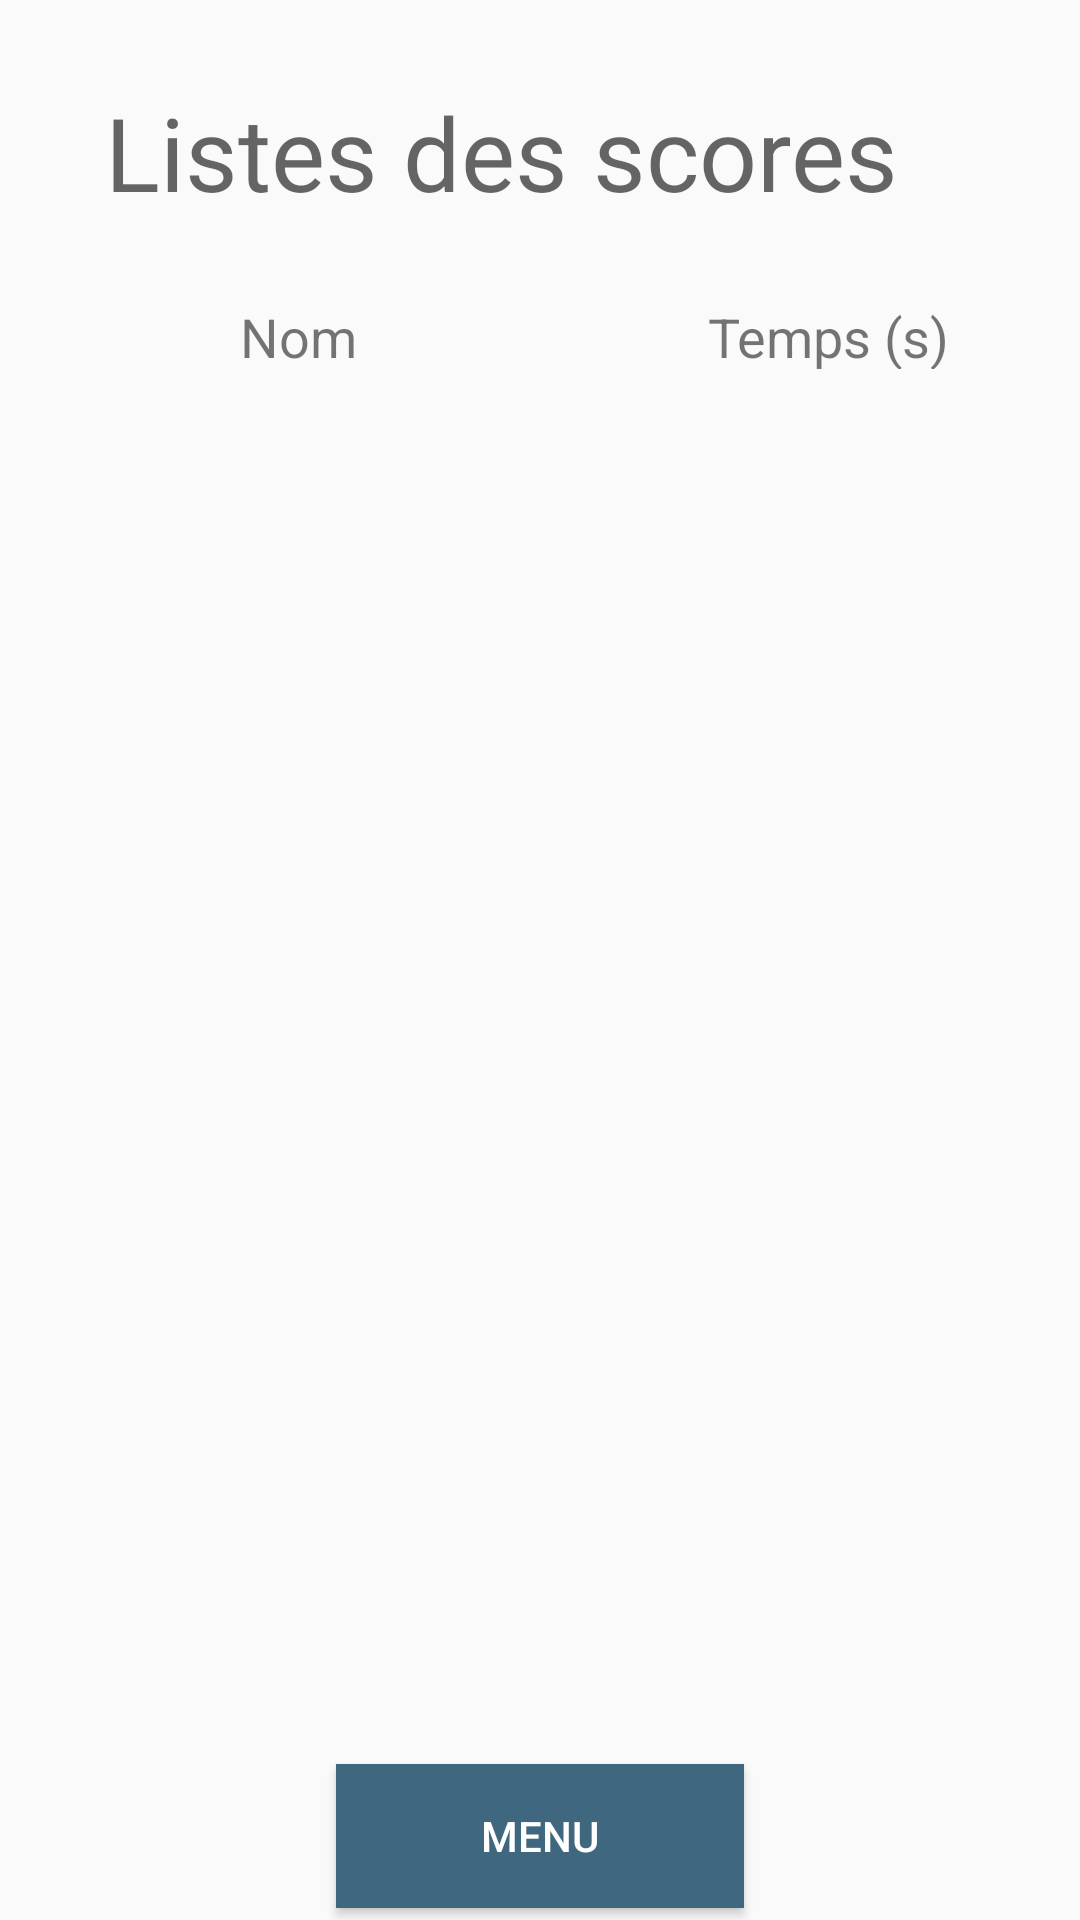

Android layout source for this screen:
<!-- AndroidManifest.xml: application theme AppTheme -->
<!-- res/layout/activity_score.xml -->
<?xml version="1.0" encoding="utf-8"?>
<androidx.constraintlayout.widget.ConstraintLayout xmlns:android="http://schemas.android.com/apk/res/android"
    xmlns:app="http://schemas.android.com/apk/res-auto"
    xmlns:tools="http://schemas.android.com/tools"
    android:layout_width="match_parent"
    android:layout_height="match_parent"
    tools:context=".Score">

    <TextView
        android:id="@+id/textView3"
        android:layout_width="73dp"
        android:layout_height="23dp"
        android:layout_marginStart="80dp"
        android:layout_marginTop="100dp"
        android:text="Nom"
        android:textSize="18sp"
        app:layout_constraintStart_toStartOf="parent"
        app:layout_constraintTop_toTopOf="parent" />

    <TextView
        android:id="@+id/textView2"
        android:layout_width="94dp"
        android:layout_height="23dp"
        android:layout_marginStart="236dp"
        android:layout_marginTop="100dp"
        android:text="Temps (s)"
        android:textSize="18sp"
        app:layout_constraintStart_toStartOf="parent"
        app:layout_constraintTop_toTopOf="parent" />

    <ScrollView
        android:layout_width="303dp"
        android:layout_height="418dp"
        app:layout_constraintBottom_toBottomOf="parent"
        app:layout_constraintEnd_toEndOf="parent"
        app:layout_constraintHorizontal_bias="0.495"
        app:layout_constraintStart_toStartOf="parent"
        app:layout_constraintTop_toTopOf="parent"
        app:layout_constraintVertical_bias="0.679">

        <TableLayout
            android:id="@+id/mytablelayout"
            android:layout_width="match_parent"
            android:layout_height="wrap_content" />
    </ScrollView>

    <TextView
        android:id="@+id/textView"
        android:layout_width="297dp"
        android:layout_height="66dp"
        android:layout_marginTop="28dp"
        android:text="Listes des scores"
        android:textAppearance="@style/TextAppearance.AppCompat.Display1"
        app:layout_constraintEnd_toEndOf="parent"
        app:layout_constraintHorizontal_bias="0.554"
        app:layout_constraintStart_toStartOf="parent"
        app:layout_constraintTop_toTopOf="parent" />

    <Button
        android:id="@+id/btnReturnFScore"
        android:layout_width="136dp"
        android:layout_height="48dp"
        android:layout_marginBottom="4dp"
        android:background="@color/blueDeepWater"
        android:text="Menu"
        android:textColor="@color/white"
        app:layout_constraintBottom_toBottomOf="parent"
        app:layout_constraintEnd_toEndOf="parent"
        app:layout_constraintStart_toStartOf="parent" />

</androidx.constraintlayout.widget.ConstraintLayout>
<!-- resources referenced by this layout -->
<resources>
  <color name="blueDeepWater">#406780</color>
  <color name="white">#FFFFFF</color>
  <style name="AppTheme" parent="Theme.AppCompat.Light.DarkActionBar">
          
          <item name="colorPrimary">@color/blueWater</item>
          <item name="colorPrimaryDark">@color/blueDeepWater</item>
          <item name="colorAccent">@color/graySiver</item>
      </style>
  <color name="blueWater">#7AADCC</color>
  <color name="graySiver">#CCCCCC</color>
</resources>
